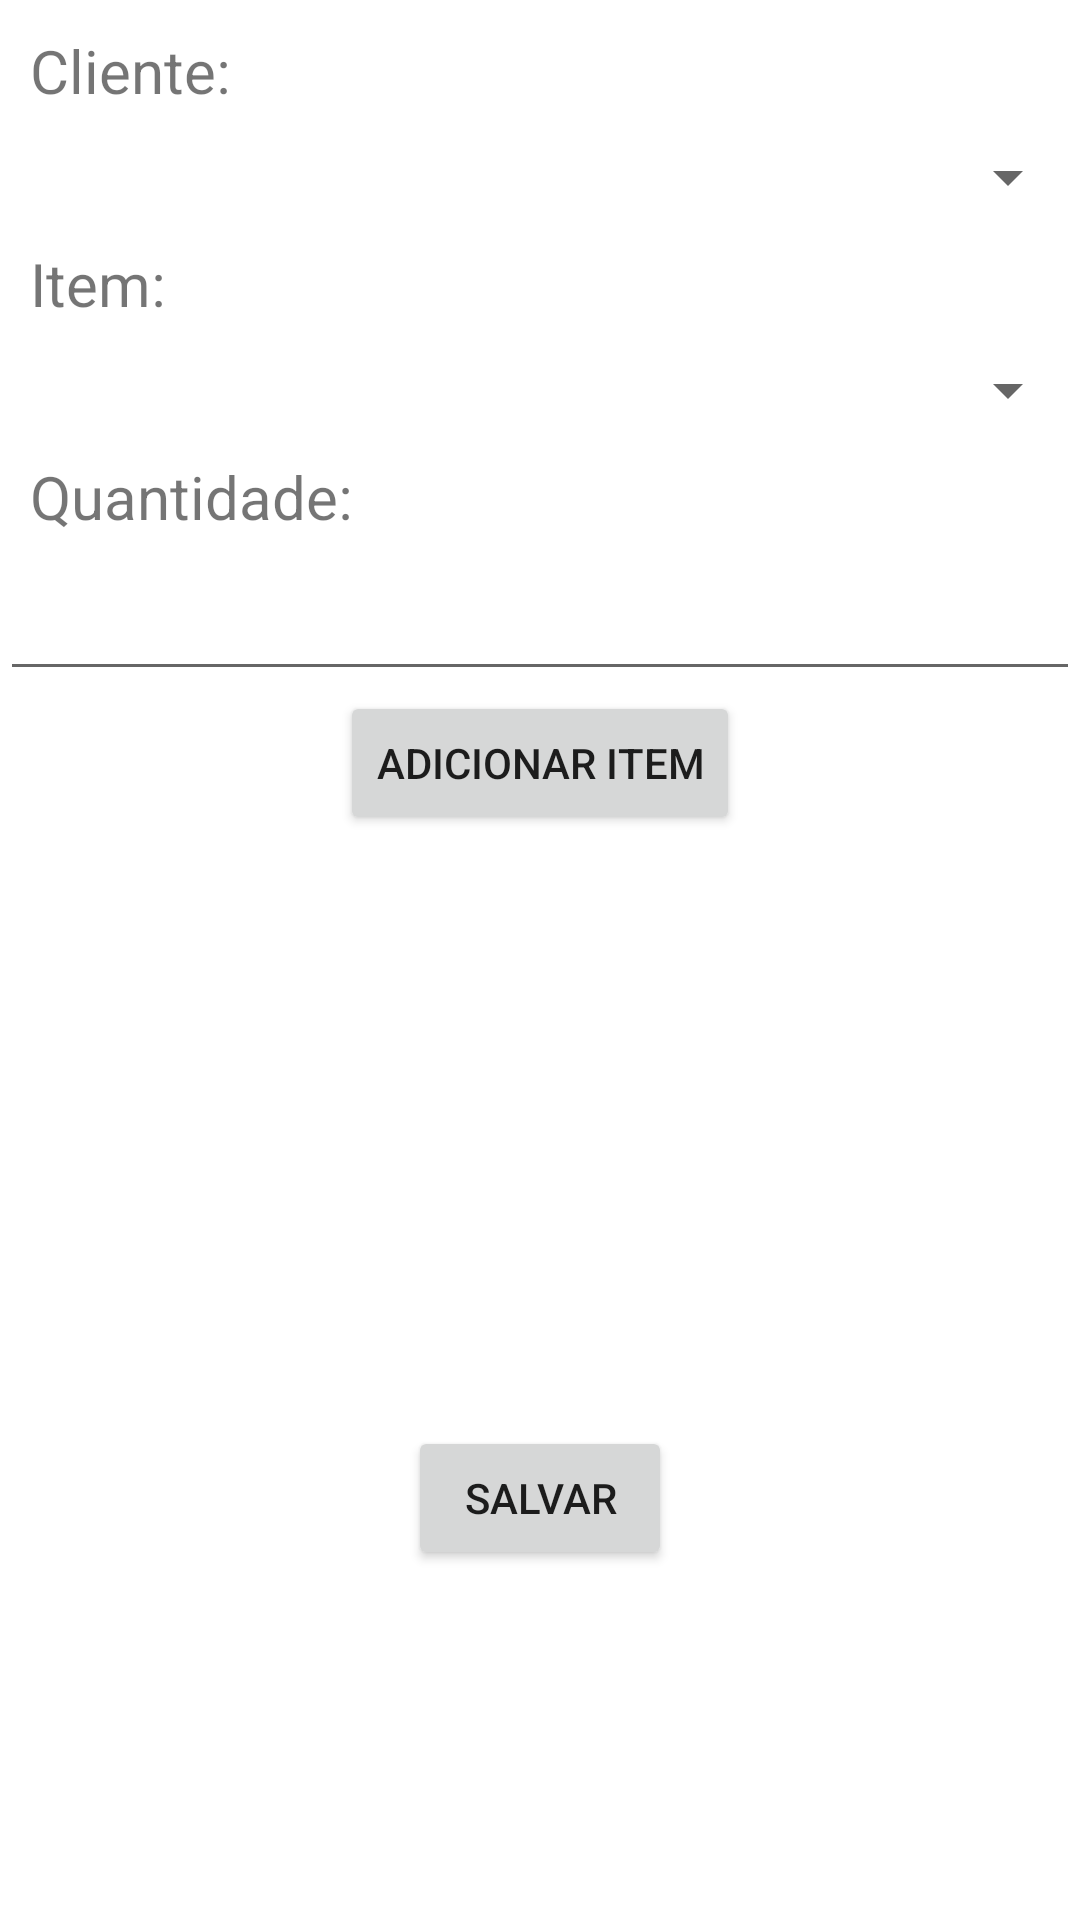

This screen was rendered from an Android layout file. Write that file and the resources it references.
<!-- AndroidManifest.xml: application theme Theme.Trab -->
<!-- res/layout/activity_lancamento_pedido.xml -->
<?xml version="1.0" encoding="utf-8"?>
<LinearLayout xmlns:android="http://schemas.android.com/apk/res/android"
    xmlns:app="http://schemas.android.com/apk/res-auto"
    xmlns:tools="http://schemas.android.com/tools"
    android:layout_width="match_parent"
    android:layout_height="match_parent"
    android:orientation="vertical"
    android:layout_marginStart="36dp"
    android:layout_marginEnd="36dp"
    android:layout_marginTop="36dp"
    android:layout_marginBottom="36dp"
    >

    <TextView
        android:layout_width="match_parent"
        android:layout_height="wrap_content"
        android:text="Cliente:"
        android:textSize="20sp"
        android:padding="10dp"
        />

    <Spinner
        android:layout_width="match_parent"
        android:layout_height="wrap_content"
        android:id="@+id/spCliente"
        />

    <TextView
        android:layout_width="match_parent"
        android:layout_height="wrap_content"
        android:text="Item:"
        android:textSize="20sp"
        android:padding="10dp"
        />

    <Spinner
        android:layout_width="match_parent"
        android:layout_height="wrap_content"
        android:id="@+id/spItem"
        />

    <TextView
        android:layout_width="match_parent"
        android:layout_height="wrap_content"
        android:text="Quantidade:"
        android:textSize="20sp"
        android:padding="10dp"
        />

    <EditText
        android:layout_width="match_parent"
        android:layout_height="wrap_content"
        android:id="@+id/edQuantidade"
        />

    <Button
        android:layout_width="wrap_content"
        android:layout_height="wrap_content"
        android:text="Adicionar Item"
        android:layout_gravity="center"
        android:id="@+id/btAdicionarItem"
        />

    <ScrollView
        android:layout_width="match_parent"
        android:layout_height="150dp">
        <LinearLayout
            android:layout_width="match_parent"
            android:layout_height="match_parent"
            android:orientation="vertical">

            <TextView
                android:layout_width="wrap_content"
                android:layout_height="wrap_content"
                android:textSize="20sp"
                android:layout_margin="10dp"
                android:id="@+id/tvListaItens"/>


        </LinearLayout>
    </ScrollView>

    <TextView
        android:layout_width="match_parent"
        android:layout_height="wrap_content"
        android:text=""
        android:textSize="20sp"
        android:padding="10dp"
        android:id="@+id/tvValorTotal"
        />

    <Button
        android:layout_width="wrap_content"
        android:layout_height="wrap_content"
        android:text="Salvar"
        android:layout_gravity="center"
        android:id="@+id/btSalvar"
        />


</LinearLayout>
<!-- resources referenced by this layout -->
<resources>
  <style name="Theme.Trab" parent="Theme.MaterialComponents.DayNight.DarkActionBar">
          
          <item name="colorPrimary">@color/purple_500</item>
          <item name="colorPrimaryVariant">@color/purple_700</item>
          <item name="colorOnPrimary">@color/white</item>
          
          <item name="colorSecondary">@color/teal_200</item>
          <item name="colorSecondaryVariant">@color/teal_700</item>
          <item name="colorOnSecondary">@color/black</item>
          
          <item name="android:statusBarColor" tools:targetApi="l">?attr/colorPrimaryVariant</item>
          
      </style>
  <!-- not gathered from this repository: default colours our renderer supplied (Android Studio template values) -->
  <color name="purple_500">#FF6200EE</color>
  <color name="purple_700">#FF3700B3</color>
  <color name="teal_200">#FF03DAC5</color>
  <color name="teal_700">#FF018786</color>
  <color name="black">#FF000000</color>
  <color name="white">#FFFFFFFF</color>
</resources>
